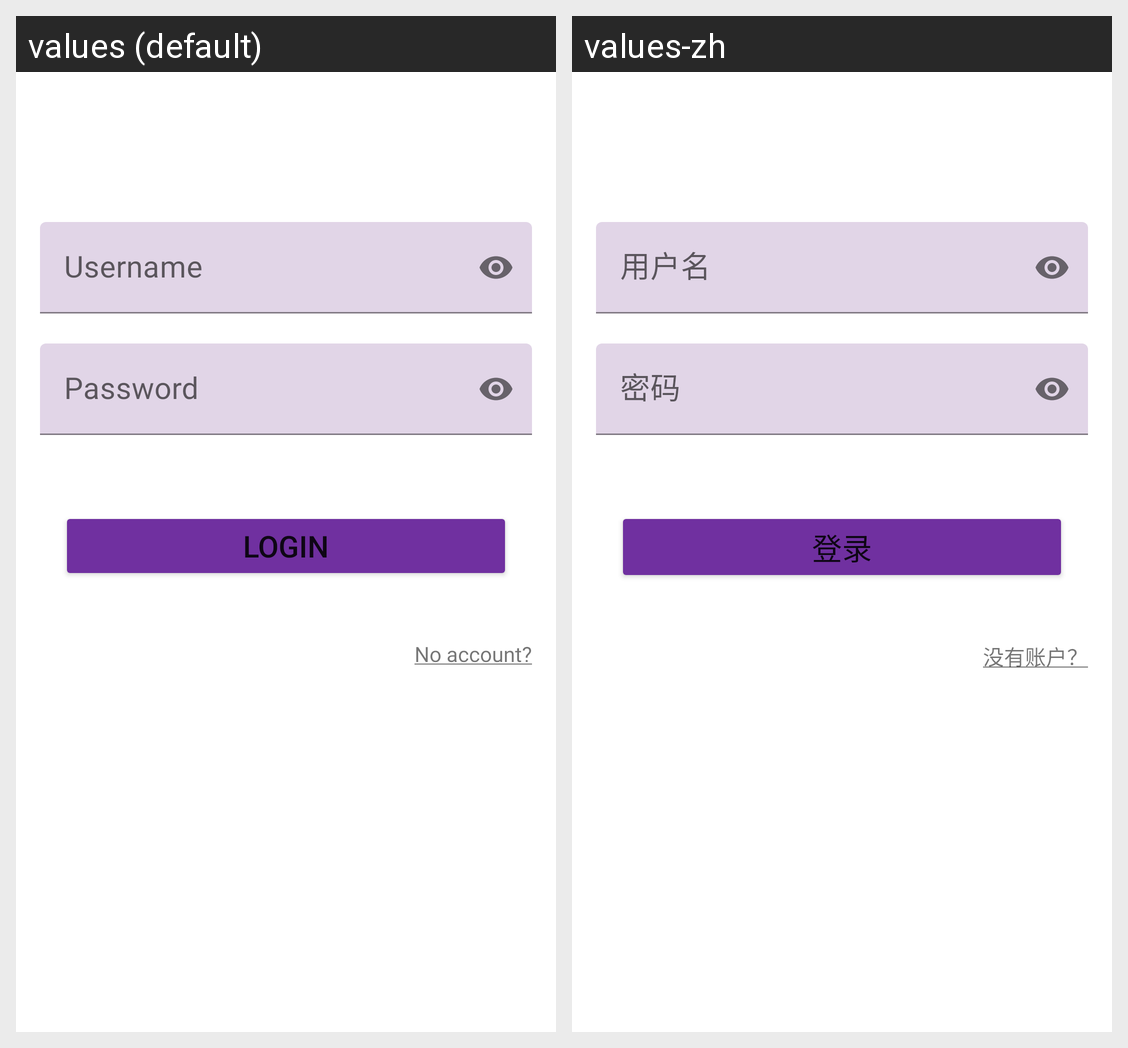

Here is an Android app screen in its default locale and in the app's own translations. Write out the translated-string differences for the strings that appear on this screen.
Android screen res/layout/fragment_login.xml rendered under 2 locales, left to right: values (default), values-zh. Device: Nexus 5 (rendered at 1080×1920; each locale shown at half size, 540×960, under a caption strip naming it); theme Theme.Musicfun.
Strings drawn on this screen, with the default value and each locale's value (text and hints the layout hard-codes, and strings that could not be matched under every locale, appear in the picture but are not listed):

prompt_username
  values: Username
  values-zh: 用户名

prompt_password
  values: Password
  values-zh: 密码

action_login
  values: Login
  values-zh: 登录

no_account
  values: No account?
  values-zh: 没有账户？
